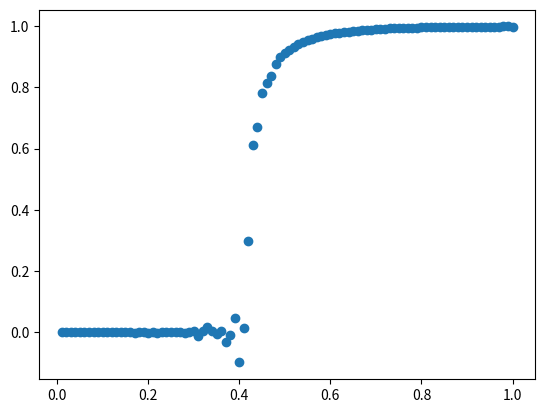

Write Python code to recreate this figure.
import numpy as np
import matplotlib.pyplot as plt
import matplotlib.animation as anim
from scipy.ndimage import convolve, generate_binary_structure, iterate_structure

def compute_energy(lattice):
    k = np.array([[0, 1, 0], [1, 0, 1], [0, 1, 0]])
    neighbour_sum = convolve(lattice, k, mode='wrap')
    energy = -0.5 * (np.sum(neighbour_sum * lattice))

    return energy


def flipping_probabilities(N, lattice, mask, betaJ):
    k = np.array([[0, 1, 0], [1, 0, 1], [0, 1, 0]])
    neighbour_sum = convolve(lattice, k, mode='wrap')

    flipping_probability = np.zeros([N, N])
    flipping_probability[mask] = np.exp(-2 * betaJ * lattice[mask] * neighbour_sum[
                                        mask]) - np.random.rand(N, N)[mask]

    return flipping_probability


def simulate(N, betaJ_init, betaJ_end, betaJ_step, n_idle, anim_params):
    #   Compute number of iterations
    n_iter = int((betaJ_end - betaJ_init) / betaJ_step * n_idle)

    #   Value os betaJ that are going to be tracked
    values = [round(betaJ_init + i * betaJ_step, 2)
              for i in range(int((betaJ_end - betaJ_init) / betaJ_step) + 1)]

    #   Physical quantities to track
    energy = dict((betaJ, np.array([])) for betaJ in values)
    l_sum = dict((betaJ, np.array([])) for betaJ in values)

    #   Main lattice matrix and betaJ
    # lattice = np.random.choice([1, -1], size=[N, N]) 

    betaJ = betaJ_init

    # Main lattice when starting at low temperature
    lattice = np.ones([N, N])

    #   Checkerboard pattern to flip spins
    checkerboard = np.full((N, N), True, dtype=bool)
    checkerboard[1::2, ::2] = False
    checkerboard[::2, 1::2] = False

    if anim_params['animate']:
        plt.ion()
        fig = plt.figure()

    for i in range(n_iter):
        #   Compute probabilities and flip for one pattern of checkerboard
        flip_probs = flipping_probabilities(N, lattice, checkerboard, betaJ)
        lattice[flip_probs > 0] = -lattice[flip_probs > 0]

        # Compute probabilities and flip for the other pattern of checkerboard
        flip_probs = flipping_probabilities(N, lattice, ~checkerboard, betaJ)
        lattice[flip_probs > 0] = -lattice[flip_probs > 0]

        #   Save physical quantities
        l_sum[betaJ] = np.append(l_sum[betaJ], np.sum(lattice))
        energy[betaJ] = np.append(energy[betaJ], compute_energy(lattice))

        if anim_params['animate'] and i % anim_params['freq'] == 0:
            fig.clf()
            ax = fig.add_subplot(111)
            ax.matshow(lattice)
            plt.draw()

        # if abs(betaJ*J-0.40)<0.005:
            # corr = np.array( [ [pq.correlation(lattice, i, j) for j in range(N)] for i in range(N)] )

        if i % n_idle == 0:
            betaJ = round(betaJ + betaJ_step, 2)
            print("beta*J " + str(betaJ))

    return energy, l_sum

if __name__ == '__main__':
    #   Simulation parameters
    N = 100
    betaJ_init = 1
    betaJ_end = 0.01
    betaJ_step = - 0.01
    n_idle = 100

    anim_params = {'animate': False, 'freq': 100}

    energy, l_sum = simulate(N, betaJ_init, betaJ_end,
                             betaJ_step, n_idle, anim_params)

    cv = [(betaJ, (betaJ**2 * (np.var(energy[betaJ]))) / N**2)
          for betaJ in energy]
    binder_cumulant = [(betaJ, 1 - np.mean(l_sum[betaJ]**4) /
                        (3 * np.mean(l_sum[betaJ]**2)**2)) for betaJ in l_sum]
    magnetization = [(betaJ, np.mean(l_sum[betaJ]) / N**2) for betaJ in l_sum]

    plt.scatter(*zip(*magnetization))
    # plt.scatter(*zip(*cv))
    plt.show()
